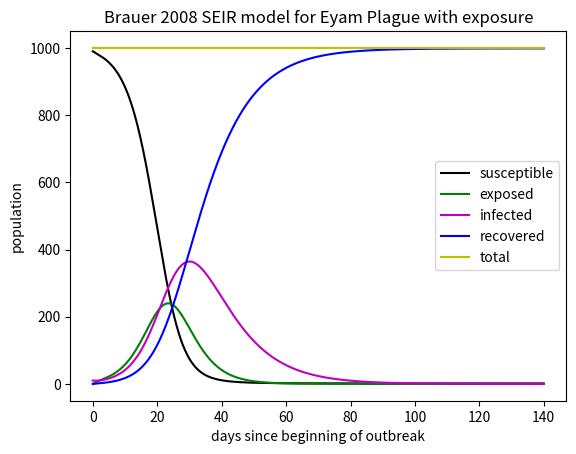

Reproduce this figure in Python.
#!/usr/bin/env python3
# -*- coding: utf-8 -*-
"""
Created on Tue Jul 14 10:41:03 2020

@author: jsimpson
"""


#Uses Brauer model:

#S(t) is the number of individuals who are susceptible to the disease, that is,
# who are not (yet) infected at time t.
#I(t) is the number of infected individuals, assumed infectious and able to spread
# the disease by contact with susceptibles.
#R(t) is the number of individuals who have been infected and then removed from the
#possibility of being infected again or of spreading infection.
#E(t) is the number of individuals who have been exposed, but are not infectious yet

#Diff eq's:
    #S'=-betaSI
    #E'=betaSI-kappaE
    #I'=kappaE-alphaI
    #R'=alphaI
    
#Model assumptions:
    #(1) An average member of the population makes contact sufficient to transmit
    # infection with betaN others per unit time, where N represents total
    # population size (mass action incidence).
    #(2) Infectives leave the infective class at a rate alphaI per unit time.
    #(3) There is no entry into or departure from the population, except possibly
    # through death from the disease.
    #(4) Incorporate an exponentially distributed exposed period with mean exposed
    # period 1/kappa
    
# R0 is the basic reproduction number, which is betaS(0)/alpha

# importing packages
import numpy as np
import matplotlib.pyplot as plt
import scipy as sp
import math
import sys

#initializing parameters
# time step (day)
dt = 0.01
# fraction of total population that an average member of the population makes contact
# with sufficient to transmit infection per unit time.
# units are [1/N][1/t] let's choose N=individual, t=days
beta = 0.000595
# length of infective period is 1/alpha -> alpha is 1/(length of infective period)
# units are [1/t] let's choose t=days
alpha = 0.091
# length of exposed period is 1/kappa -> kappa is 1/(length of exposed period)
# units are [1/t] let's choose t=days
kappa = 0.2


# total population
N = 1000
# total time (days)
tottime = 140
# initial percent removed (immune)
pr = 0.0
# initial percent exposed
pe = 0.0
# initial percemt infected
pi = 0.01
# initial percent susceptible
ps = 1-pr-pe-pi



#Initializing arrays
niter = int(math.ceil(tottime/dt))
t = np.arange(0, tottime, dt)   
S = np.zeros(niter)
E = np.zeros(niter)
I = np.zeros(niter)
R = np.zeros(niter)

#Initial population values 
S[0] = ps*N
E[0] = pe*N
I[0] = pi*N
R[0] = pr*N

R0 = beta*S[0]/alpha


for j in range(niter-1):
    dSdt=-(beta)*S[j]*I[j]
    dEdt=beta*S[j]*I[j]-kappa*E[j]
    dIdt=kappa*E[j]-alpha*I[j]
    dRdt=alpha*I[j]
    S[j+1] = S[j] + dt*dSdt
    E[j+1] = E[j] + dt*dEdt
    I[j+1] = I[j] + dt*dIdt
    R[j+1] = R[j] + dt*dRdt
N=S+E+I+R



 #plotting
plt.plot(t, S, 'k', label = 'susceptible')
plt.plot(t, E, 'g', label = 'exposed')
plt.plot(t, I, 'm', label = 'infected')
plt.plot(t, R, 'b', label = 'recovered')
plt.plot(t, N, 'y', label = 'total')
plt.gca().legend(('susceptible', 'exposed', 'infected','recovered','total'))
plt.title('Brauer 2008 SEIR model for Eyam Plague with exposure')
plt.xlabel('days since beginning of outbreak')
plt.ylabel('population')
plt.show()